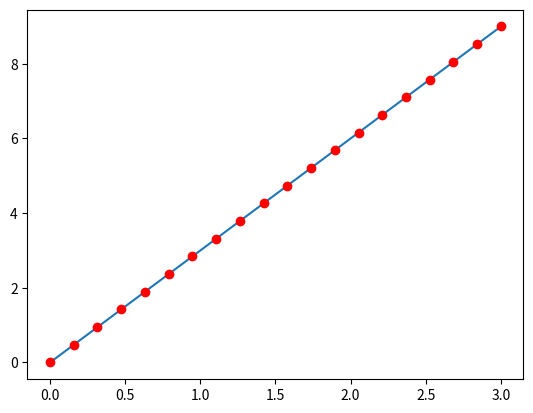

This chart was generated by the following Python code:
import numpy as np
import matplotlib.pyplot as plt
#0~3切20個點
x = np.linspace(0, 3, 20)
#0~9切20個點
y = np.linspace(0, 9, 20)

#印線
plt.plot(x, y)

#印點
plt.plot(x,y,"ro")
plt.show()